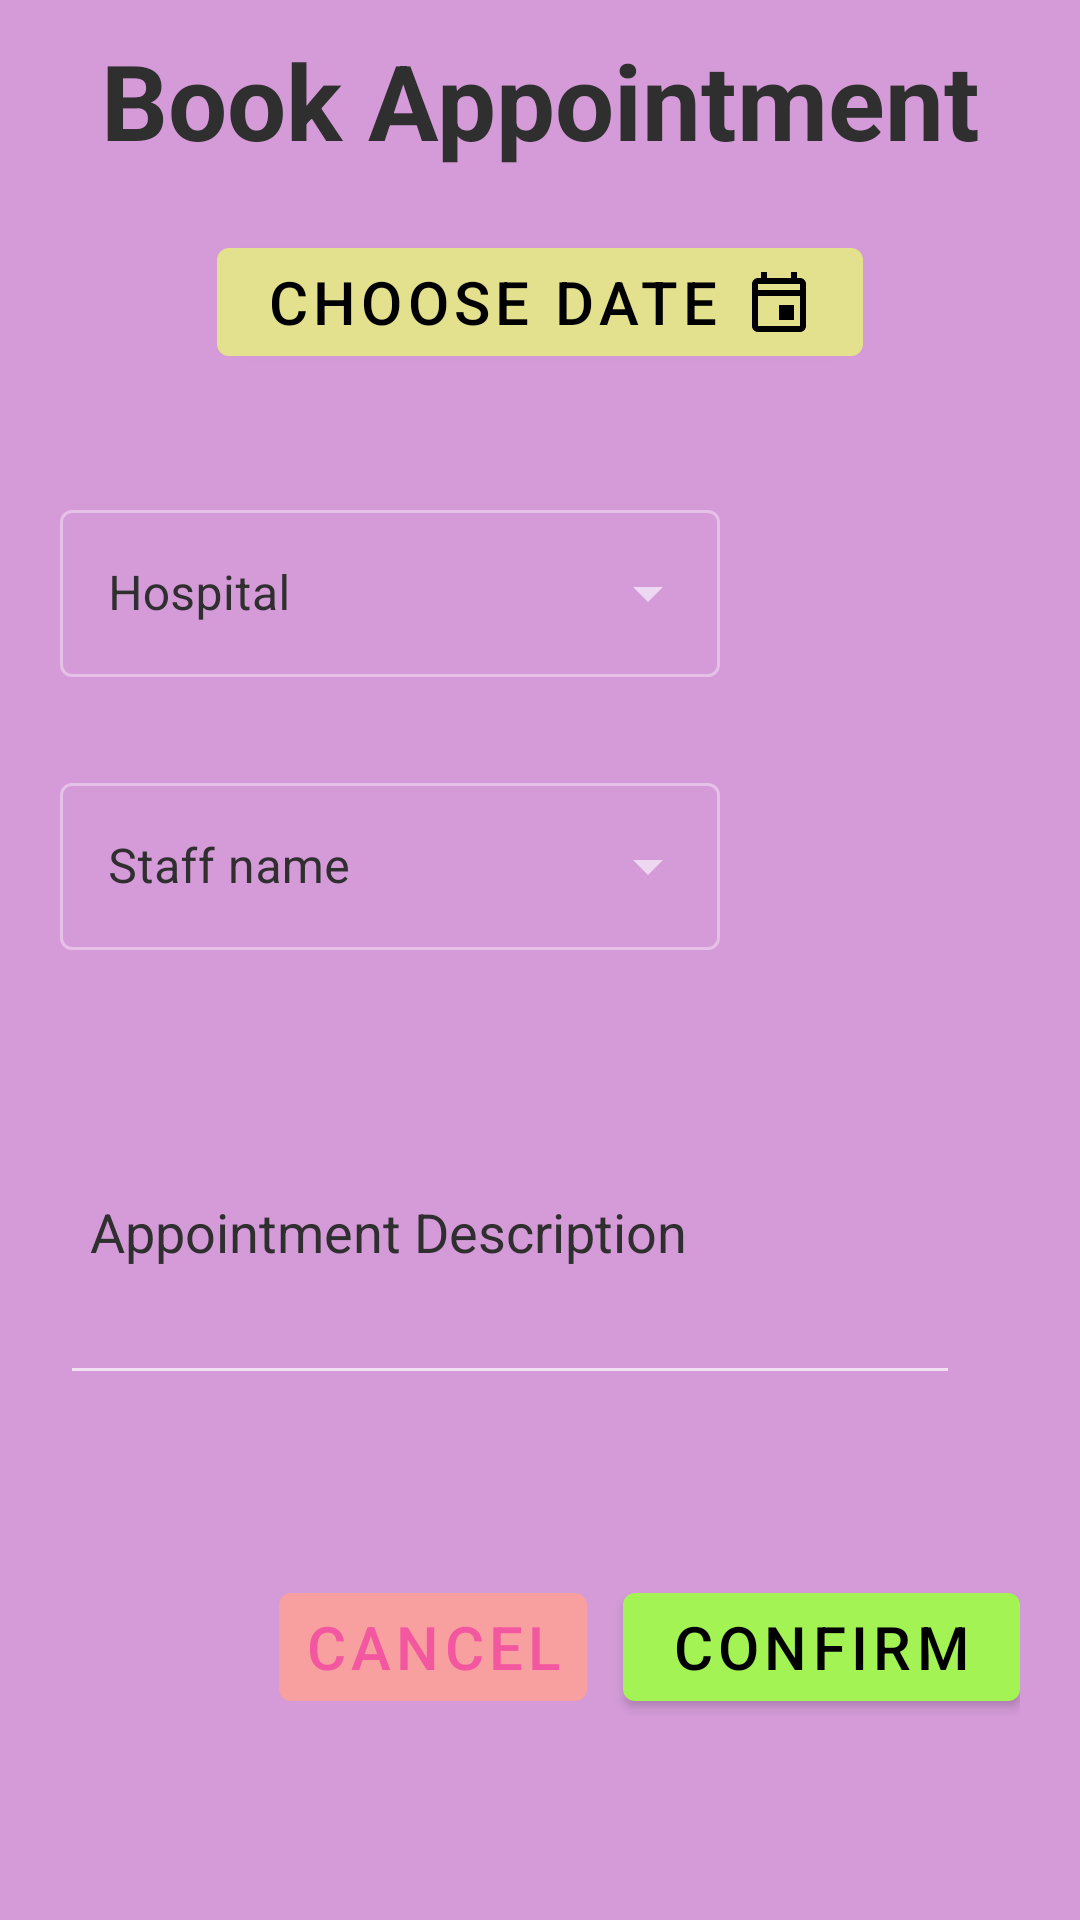

Reconstruct the res/layout file that produces this screen, plus the resources it refers to.
<!-- AndroidManifest.xml: application theme AppTheme -->
<!-- res/layout/activity_appointment.xml -->
<?xml version="1.0" encoding="utf-8"?>
<LinearLayout
        xmlns:android="http://schemas.android.com/apk/res/android"
        xmlns:tools="http://schemas.android.com/tools"
        xmlns:app="http://schemas.android.com/apk/res-auto"
        android:layout_width="match_parent"
        android:layout_height="match_parent"
        android:background="#D49BD8"
        android:orientation="vertical"
        tools:context=".Appointment">




    <LinearLayout
            android:layout_width="match_parent"
            android:layout_height="wrap_content"
            android:orientation="horizontal"
            android:layout_marginTop="10dp"
      >
        <TextView
                android:layout_width="match_parent"
                android:layout_height="wrap_content"
                android:textAlignment="center"
                android:text="Book Appointment"
                android:paddingStart="10dp"
                android:paddingEnd="10dp"
                android:textStyle="bold"
                android:textColor="@color/inboxContent"
                android:textSize="35dp"

        />
    </LinearLayout>

    <com.google.android.material.button.MaterialButton
            android:id="@+id/chooseDate"
            android:layout_margin="20dp"
            app:icon="@drawable/ic_date"
            android:layout_gravity="center"
            app:iconGravity="end"
            android:layout_width="wrap_content"
            android:layout_height="wrap_content"
            android:layout_alignParentEnd="true"
            android:textSize="20dp"
            android:layout_centerHorizontal="true"
            app:backgroundTint="#E3E18D"


            android:text="Choose Date" />


    <LinearLayout
            android:layout_width="match_parent"
            android:layout_height="wrap_content"
            android:orientation="vertical"

            android:padding="20dp"


    >
        <com.google.android.material.textfield.TextInputLayout
                android:id="@+id/menuHospital2"
                style="@style/Widget.MaterialComponents.TextInputLayout.OutlinedBox.ExposedDropdownMenu"
                android:layout_width="match_parent"
                android:layout_height="wrap_content"
                android:backgroundTint="#191919"
                android:textColorHint="@color/inboxContent"
                android:layout_marginEnd="100dp"

                app:hintTextColor="@color/inboxContent"
                android:hint="Hospital">

            <AutoCompleteTextView
                    android:id="@+id/autoCompleteHospital2"
                    android:layout_width="match_parent"
                    android:layout_height="wrap_content"
                    android:inputType="none"
                    android:textColor="@color/inboxContent"
            />

        </com.google.android.material.textfield.TextInputLayout>

        <com.google.android.material.textfield.TextInputLayout
                android:id="@+id/menuStaff"
                android:layout_marginTop="30dp"
                style="@style/Widget.MaterialComponents.TextInputLayout.OutlinedBox.ExposedDropdownMenu"
                android:layout_width="match_parent"
                android:layout_height="wrap_content"
                android:backgroundTint="#191919"
                android:textColorHint="@color/inboxContent"
                android:layout_marginEnd="100dp"

                app:hintTextColor="@color/inboxContent"
                android:hint="Staff name">

            <AutoCompleteTextView
                    android:layout_width="match_parent"
                    android:layout_height="wrap_content"
                    android:id="@+id/autoCompleteStaff"
                    android:inputType="none"
                    android:textColor="@color/inboxContent"
            />

        </com.google.android.material.textfield.TextInputLayout>


        <com.google.android.material.textfield.TextInputLayout
                android:id="@+id/textField"
                android:layout_width="match_parent"
                android:layout_height="wrap_content"
                android:textColorHint="@color/inboxContent"
                app:hintTextColor="@color/inboxContent"
                android:layout_marginTop="30dp"

                android:layout_marginEnd="20dp"
                android:hint="Appointment Description">
            <com.google.android.material.textfield.TextInputEditText
                    android:layout_width="match_parent"
                    android:layout_height="wrap_content"
                    android:id="@+id/description"
                    android:padding="10dp"
                    android:textColor="@color/inboxContent"
                    android:lines="4"
            />

        </com.google.android.material.textfield.TextInputLayout>

    </LinearLayout>


    <RelativeLayout
            android:layout_width="wrap_content"
            android:orientation="horizontal"

            android:layout_marginTop="40dp"
            android:layout_marginEnd="20dp"
            android:layout_height="wrap_content">

        <com.google.android.material.button.MaterialButton
                android:id="@+id/confirm"
                android:layout_width="wrap_content"
                android:layout_height="wrap_content"
                android:layout_alignParentEnd="true"
                android:textSize="20dp"
                android:layout_centerHorizontal="true"
                app:backgroundTint="#A4F355"
                android:text="CONFIRM" />

        <com.google.android.material.button.MaterialButton
                android:id="@+id/cancel"


                android:layout_marginStart="50dp"
                style="@style/Widget.MaterialComponents.Button.TextButton"
                android:layout_width="wrap_content"
                android:layout_height="wrap_content"
                android:layout_marginEnd="12dp"
                android:textSize="20dp"
                android:layout_marginRight="12dp"

                android:layout_toStartOf="@id/confirm"

                app:backgroundTint="#F89F9F"
                android:text="CANCEL" />

    </RelativeLayout>



</LinearLayout>
<!-- resources referenced by this layout -->
<resources>
  <color name="inboxContent">#302F2F</color>
  <!-- drawable ic_date (drawable) -->
  <vector xmlns:android="http://schemas.android.com/apk/res/android"
          android:width="24dp"
          android:height="24dp"
          android:viewportWidth="24"
          android:viewportHeight="24"
          android:tint="?attr/colorControlNormal">
      <path
              android:fillColor="@android:color/black"
              android:pathData="M19,4h-1L18,2h-2v2L8,4L8,2L6,2v2L5,4c-1.11,0 -1.99,0.9 -1.99,2L3,20c0,1.1 0.89,2 2,2h14c1.1,0 2,-0.9 2,-2L21,6c0,-1.1 -0.9,-2 -2,-2zM19,20L5,20L5,10h14v10zM19,8L5,8L5,6h14v2zM12,13h5v5h-5z"/>
  </vector>
  <style name="AppTheme" parent="Theme.MaterialComponents.Bridge">
          
          <item name="colorPrimary">@color/colorPrimary</item>
          <item name="colorPrimaryDark">@color/colorPrimaryDark</item>
          <item name="colorAccent">@color/colorAccent</item>
          <item name="materialCalendarTheme">@style/ThemeOverlay.MaterialComponents.MaterialCalendar</item>
      </style>
  <color name="colorPrimary">#F357A0</color>
  <color name="colorPrimaryDark">#C63664</color>
  <color name="colorAccent">#03DAC5</color>
</resources>
